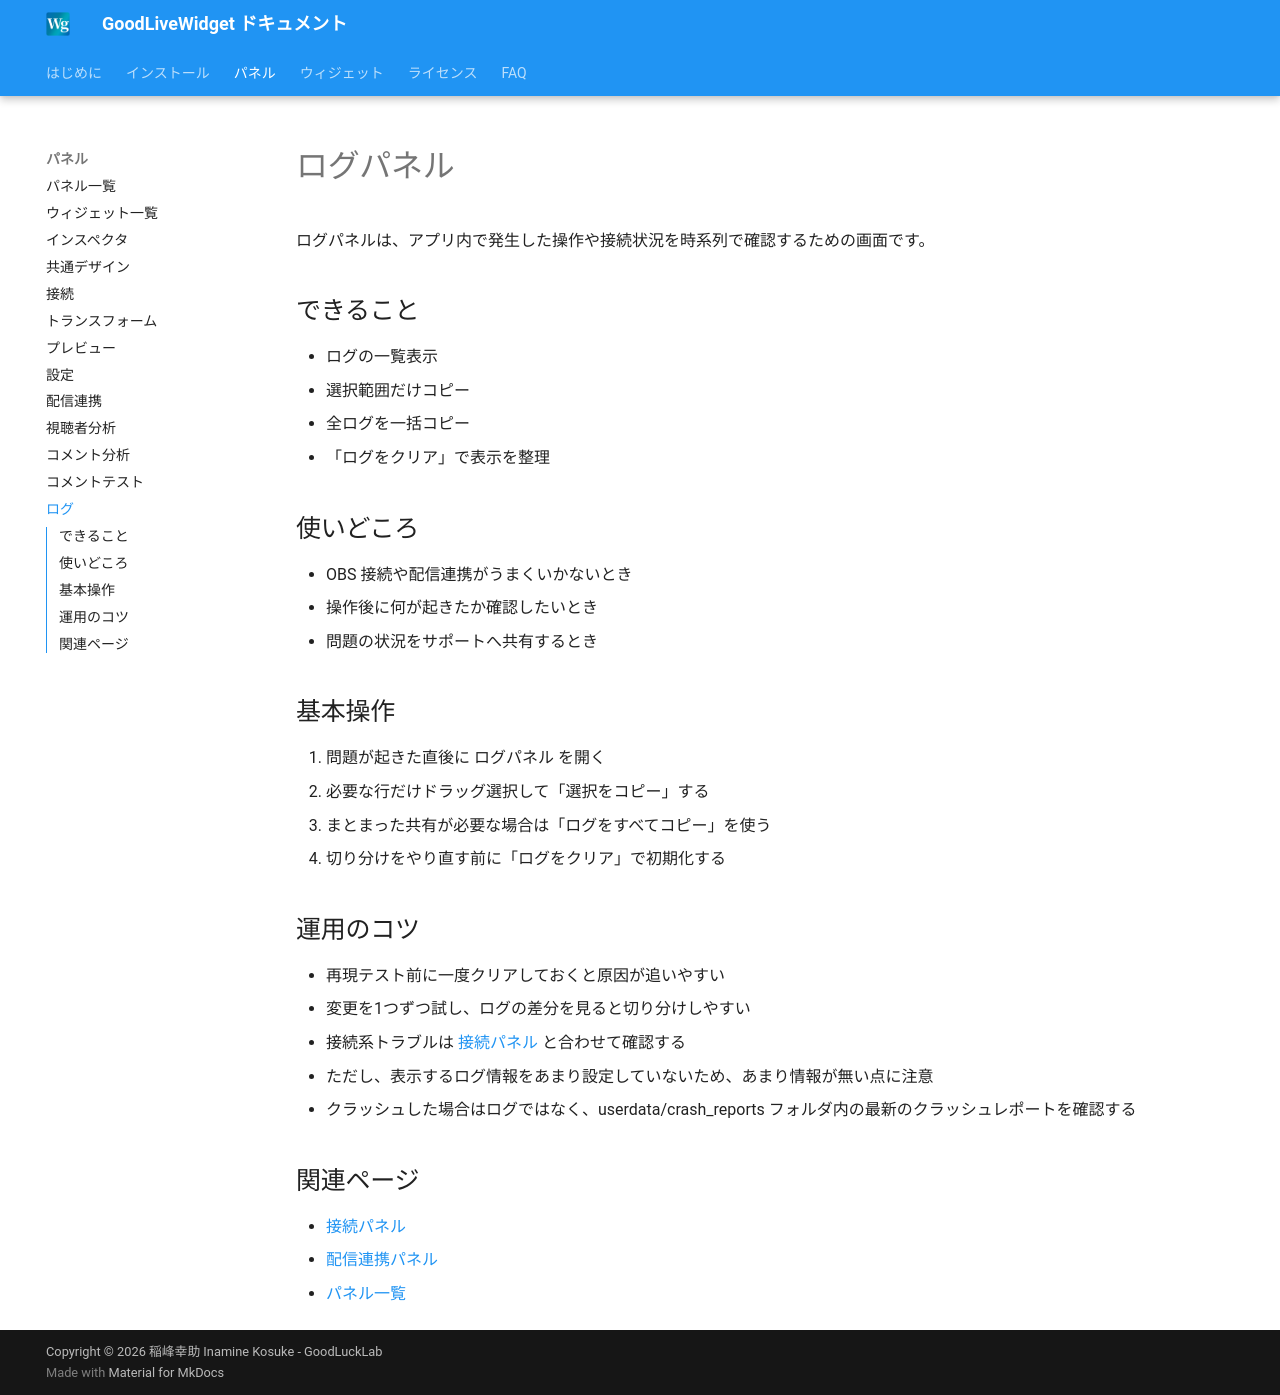

repository: zainnstar/GoodLiveWidget_Document · page: panels/logs/index.html · generator: mkdocs

# ログパネル

ログパネルは、アプリ内で発生した操作や接続状況を時系列で確認するための画面です。

## できること

- ログの一覧表示
- 選択範囲だけコピー
- 全ログを一括コピー
- 「ログをクリア」で表示を整理

## 使いどころ

- OBS 接続や配信連携がうまくいかないとき
- 操作後に何が起きたか確認したいとき
- 問題の状況をサポートへ共有するとき

## 基本操作

1. 問題が起きた直後に ログパネル を開く
2. 必要な行だけドラッグ選択して「選択をコピー」する
3. まとまった共有が必要な場合は「ログをすべてコピー」を使う
4. 切り分けをやり直す前に「ログをクリア」で初期化する

## 運用のコツ

- 再現テスト前に一度クリアしておくと原因が追いやすい
- 変更を1つずつ試し、ログの差分を見ると切り分けしやすい
- 接続系トラブルは [接続パネル](connection.md) と合わせて確認する
- ただし、表示するログ情報をあまり設定していないため、あまり情報が無い点に注意
- クラッシュした場合はログではなく、userdata/crash_reports フォルダ内の最新のクラッシュレポートを確認する

## 関連ページ

- [接続パネル](connection.md)
- [配信連携パネル](streaming-integration.md)
- [パネル一覧](overview.md)
